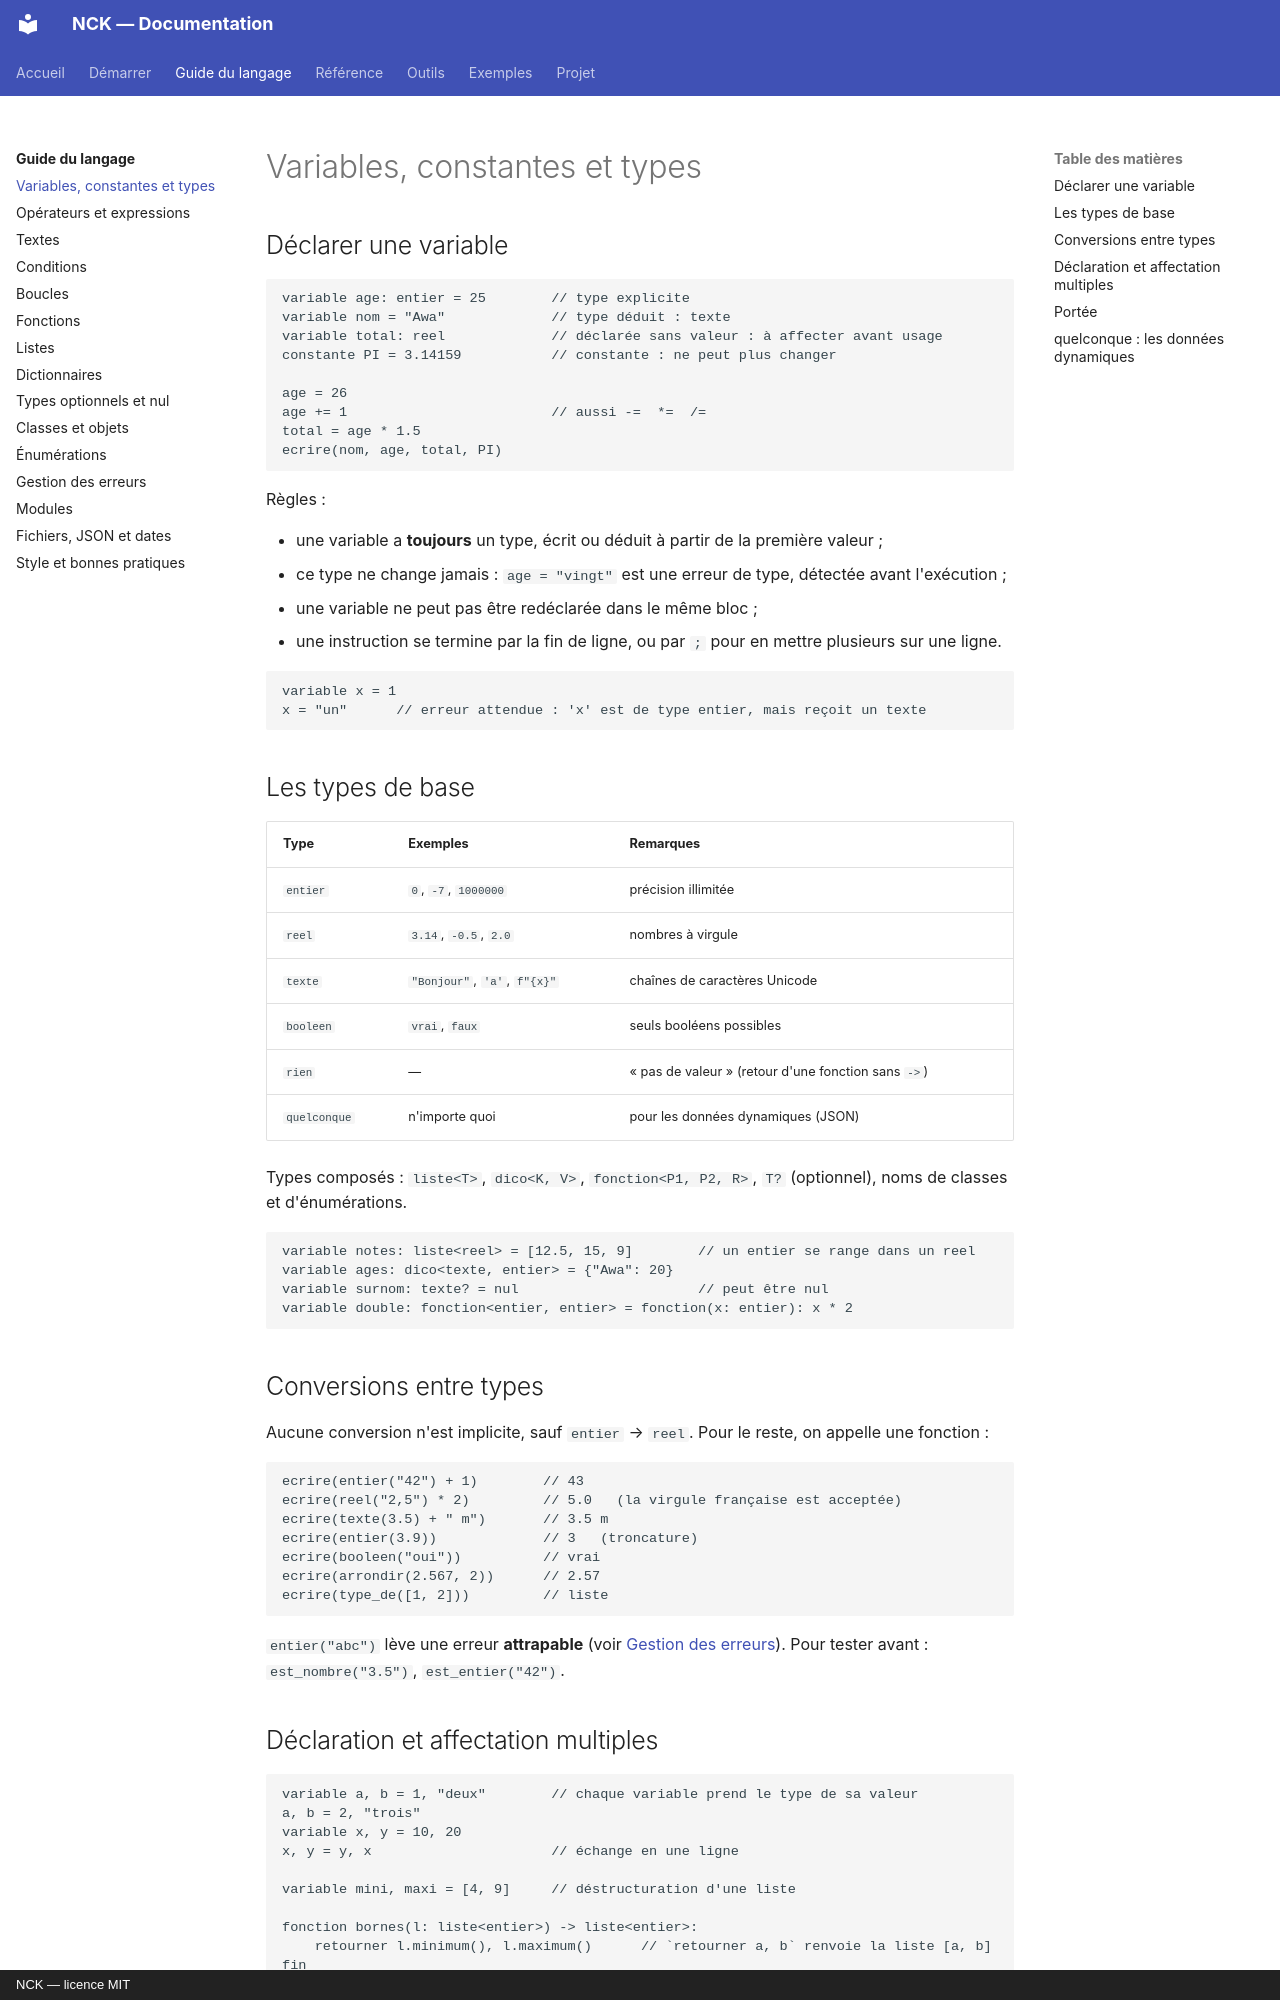

repository: NockiProgramTECH/nck · page: guide/variables-types/index.html · generator: mkdocs · copyright: NCK — licence MIT

# Variables, constantes et types

## Déclarer une variable

```nck
variable age: entier = 25        // type explicite
variable nom = "Awa"             // type déduit : texte
variable total: reel             // déclarée sans valeur : à affecter avant usage
constante PI = 3.14159           // constante : ne peut plus changer

age = 26
age += 1                         // aussi -=  *=  /=
total = age * 1.5
ecrire(nom, age, total, PI)
```

Règles :

- une variable a **toujours** un type, écrit ou déduit à partir de la première valeur ;
- ce type ne change jamais : `age = "vingt"` est une erreur de type, détectée avant l'exécution ;
- une variable ne peut pas être redéclarée dans le même bloc ;
- une instruction se termine par la fin de ligne, ou par `;` pour en mettre plusieurs sur une ligne.

```nck
variable x = 1
x = "un"      // erreur attendue : 'x' est de type entier, mais reçoit un texte
```

## Les types de base

| Type | Exemples | Remarques |
|---|---|---|
| `entier` | `0`, `-7`, `1000000` | précision illimitée |
| `reel` | `3.14`, `-0.5`, `2.0` | nombres à virgule |
| `texte` | `"Bonjour"`, `'a'`, `f"{x}"` | chaînes de caractères Unicode |
| `booleen` | `vrai`, `faux` | seuls booléens possibles |
| `rien` | — | « pas de valeur » (retour d'une fonction sans `->`) |
| `quelconque` | n'importe quoi | pour les données dynamiques (JSON) |

Types composés : `liste<T>`, `dico<K, V>`, `fonction<P1, P2, R>`, `T?` (optionnel), noms de classes et d'énumérations.

```nck
variable notes: liste<reel> = [12.5, 15, 9]        // un entier se range dans un reel
variable ages: dico<texte, entier> = {"Awa": 20}
variable surnom: texte? = nul                      // peut être nul
variable double: fonction<entier, entier> = fonction(x: entier): x * 2
```

## Conversions entre types

Aucune conversion n'est implicite, sauf `entier` → `reel`. Pour le reste, on appelle une fonction :

```nck
ecrire(entier("42") + 1)        // 43
ecrire(reel("2,5") * 2)         // 5.0   (la virgule française est acceptée)
ecrire(texte(3.5) + " m")       // 3.5 m
ecrire(entier(3.9))             // 3   (troncature)
ecrire(booleen("oui"))          // vrai
ecrire(arrondir(2.567, 2))      // 2.57
ecrire(type_de([1, 2]))         // liste
```

`entier("abc")` lève une erreur **attrapable** (voir [Gestion des erreurs](erreurs.md)).
Pour tester avant : `est_nombre("3.5")`, `est_entier("42")`.
